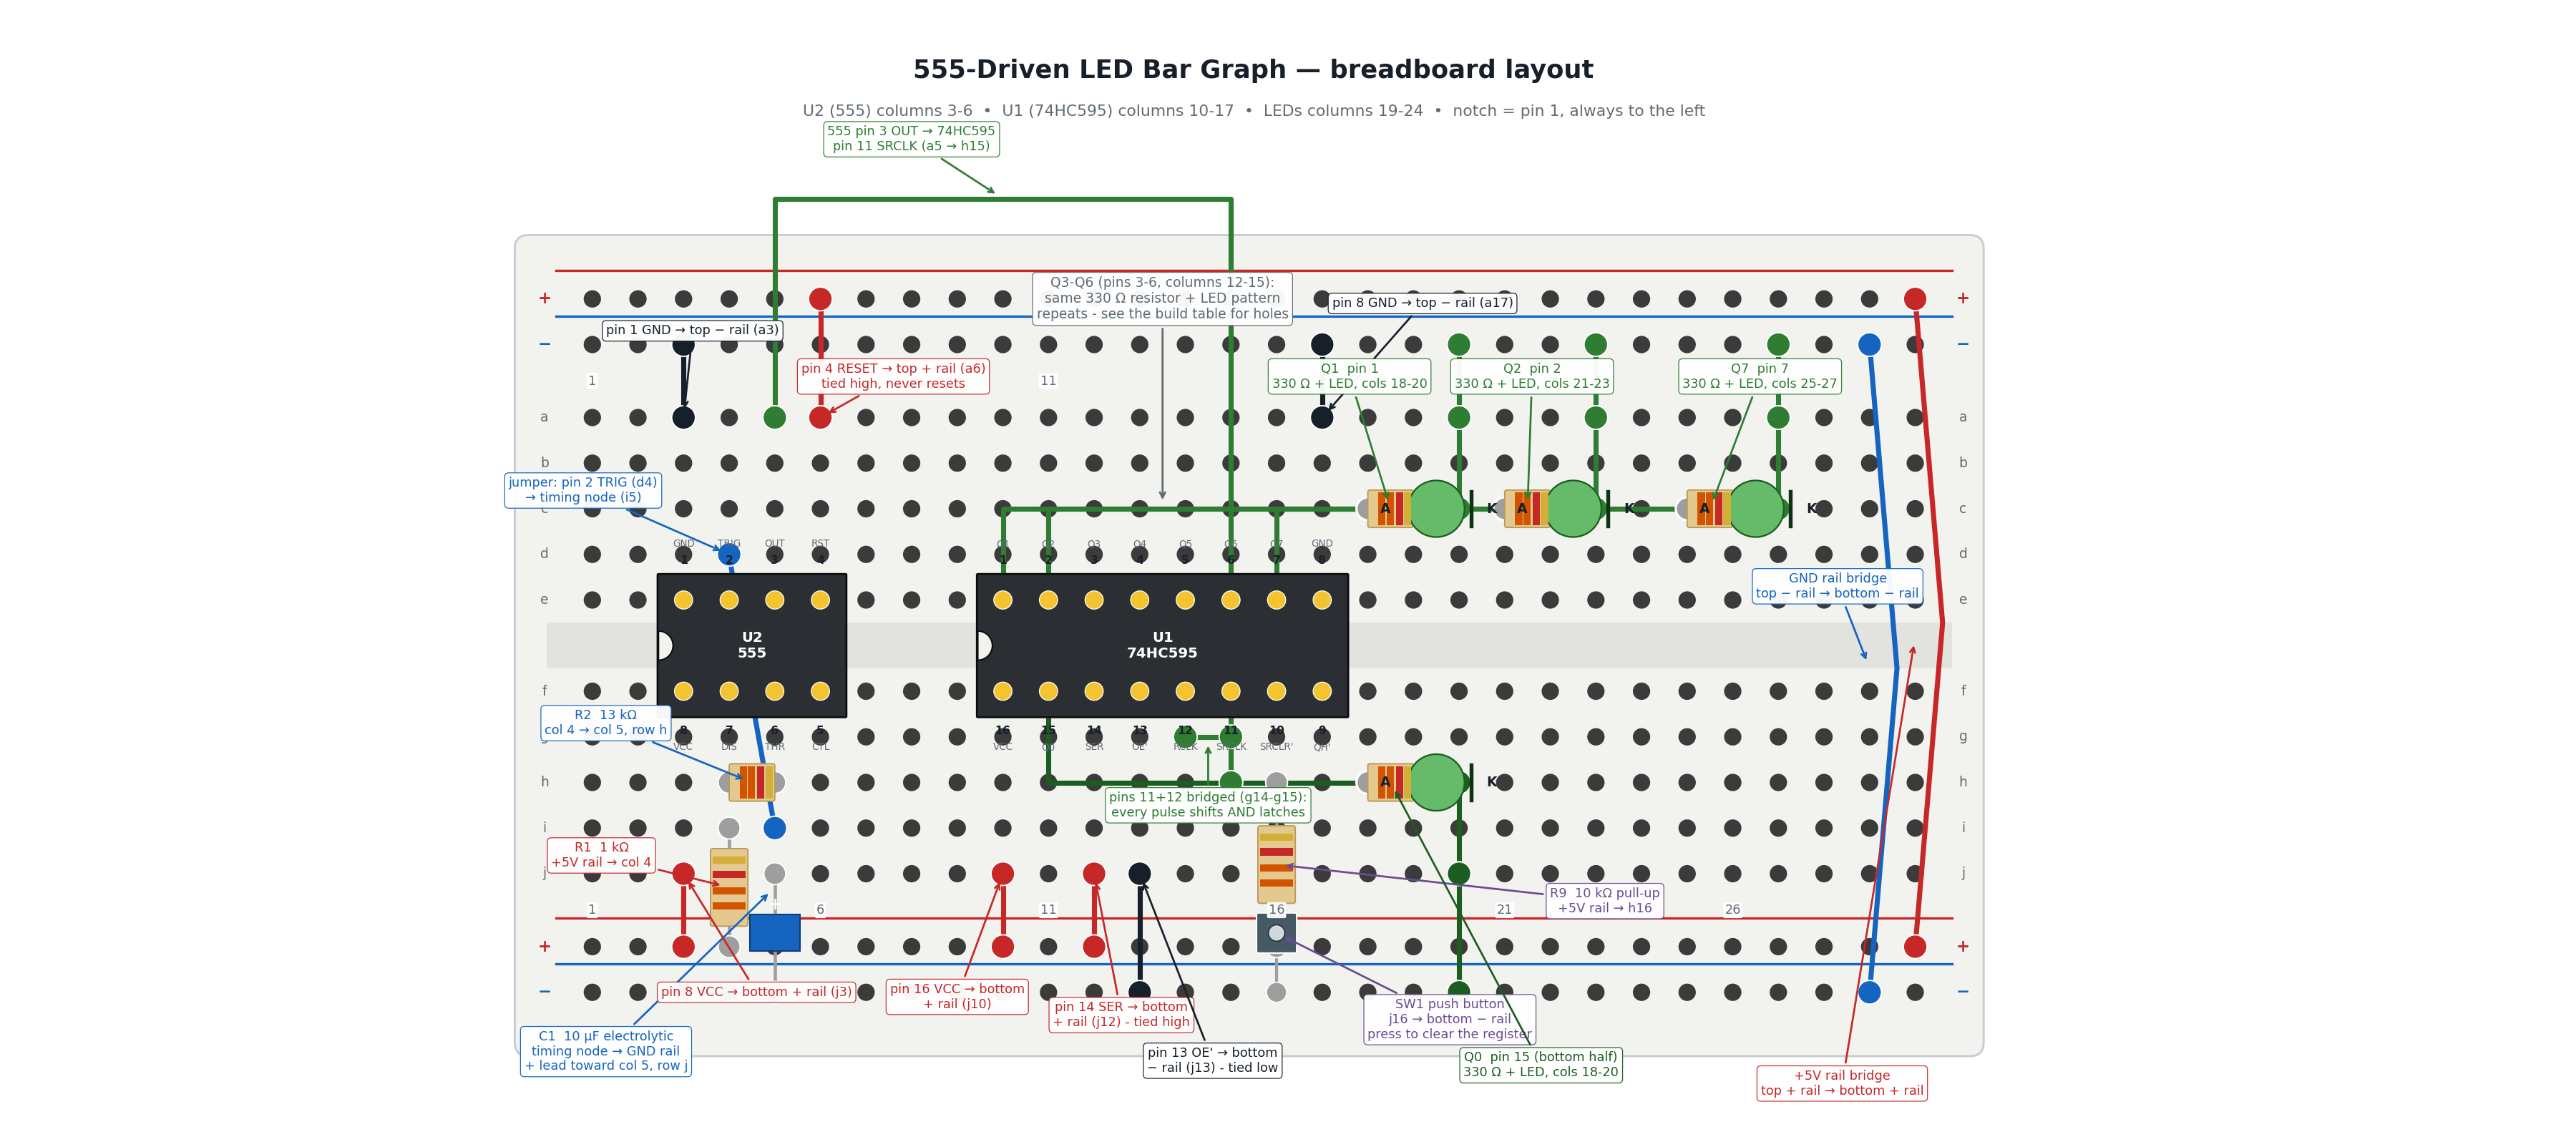

Reproduce this figure in Python.
#!/usr/bin/env python3
"""Render the breadboard layout for the "555-Driven LED Bar Graph" lab.

The hole positions drawn here are the same ones the lab's build steps name,
so a student can hold the picture beside the page and match them one for
one. Both DIP chips straddle the centre channel (columns 3-6 for the 555,
columns 10-17 for the 74HC595), notch to the left, exactly as Chapter 15
teaches. This is the widest, most parts-heavy board in the book, so it uses
every column of the standard 30-column half-size board and both the top and
bottom power rails - the 555's VCC/RESET/timing network and both chips'
control pins are easiest to reach from whichever rail is physically closer.

Layout (column : contents):
    1        GND rail bridge (top rail <-> bottom rail)
    2        +5V rail bridge (top rail <-> bottom rail)
    3-6      555 timer, straddling the centre channel, notch left
    10-17    74HC595 shift register, straddling the centre channel, notch left
    16       also carries R9 (10k pull-up) and SW1 (reset button) below SRCLR'
    19-20    Q0 (bottom half) and Q1 (top half) LED + resistor branches
    21-22    Q2 LED + resistor branch
    23-24    Q7 LED + resistor branch
    12-15    Q3-Q6 - same pattern, not drawn individually (see build table)

Only 4 of the 8 LED branches (Q0, Q1, Q2, Q7) are drawn in full so the board
stays readable; a labeled bracket stands in for Q3-Q6, whose holes are still
named in the lab's build table.

Usage:
    python3 breadboard-layout.py breadboard-layout.png
"""

import argparse
from pathlib import Path

import matplotlib

matplotlib.use("Agg")

import matplotlib.pyplot as plt
from matplotlib.patches import Circle, FancyBboxPatch, Rectangle, Wedge

COLS = 30
ROWS_TOP = ["a", "b", "c", "d", "e"]
ROWS_BOT = ["f", "g", "h", "i", "j"]

PITCH = 1.0
Y = {}
for i, r in enumerate(ROWS_TOP):
    Y[r] = 9.0 - i * PITCH
for i, r in enumerate(ROWS_BOT):
    Y[r] = 3.0 - i * PITCH
Y_PLUS_TOP, Y_MINUS_TOP = 11.6, 10.6
Y_PLUS_BOT, Y_MINUS_BOT = -2.6, -3.6

INK = "#17202a"
BOARD = "#f2f2ef"
HOLE = "#3b3b3b"
RED = "#c62828"
BLUE = "#1565c0"
GREEN = "#2e7d32"
GRAY = "#5f6b73"
TAN = "#e3c98f"
PURPLE = "#6a4c93"
CHIP_BODY = "#2b2f33"


def col_x(c):
    return c * PITCH


def draw_board(ax):
    ax.add_patch(FancyBboxPatch(
        (col_x(1) - 1.4, Y_MINUS_BOT - 1.1), COLS * PITCH + 1.6, (Y_PLUS_TOP + 1.1) - (Y_MINUS_BOT - 1.1),
        boxstyle="round,pad=0.3", facecolor=BOARD, edgecolor="#c8cdd1", linewidth=1.4))

    # Centre channel - the gap the two chips straddle. It must sit strictly
    # between rows e and f so neither row looks connected across it.
    ax.add_patch(Rectangle((col_x(1) - 1.0, Y["f"] + 0.5), COLS * PITCH + 0.8,
                           Y["e"] - Y["f"] - 1.0, facecolor="#e2e2de", edgecolor="none"))

    for rail_y, colour, sign in ((Y_PLUS_TOP, RED, "+"), (Y_MINUS_TOP, BLUE, "−"),
                                 (Y_PLUS_BOT, RED, "+"), (Y_MINUS_BOT, BLUE, "−")):
        ax.plot([col_x(1) - 0.8, col_x(COLS) + 0.8], [rail_y + 0.62] * 2,
                color=colour, linewidth=1.6, zorder=1)
        for c in range(1, COLS + 1):
            ax.add_patch(Circle((col_x(c), rail_y), 0.19, facecolor=HOLE, edgecolor="none"))
        for x in (col_x(1) - 1.05, col_x(COLS) + 1.05):
            ax.text(x, rail_y, sign, color=colour, fontsize=11, ha="center", va="center",
                    fontweight="bold")

    for row in ROWS_TOP + ROWS_BOT:
        for c in range(1, COLS + 1):
            ax.add_patch(Circle((col_x(c), Y[row]), 0.19, facecolor=HOLE, edgecolor="none"))
        for x in (col_x(1) - 1.05, col_x(COLS) + 1.05):
            ax.text(x, Y[row], row, color=GRAY, fontsize=9, ha="center", va="center")

    halo = dict(boxstyle="round,pad=0.12", facecolor="white", edgecolor="none", alpha=0.95)
    for c in range(1, COLS + 1, 5):
        for y in (Y["a"] + 0.8, Y["j"] - 0.8):
            ax.text(col_x(c), y, str(c), color=GRAY, fontsize=8.5, ha="center",
                    va="center", bbox=halo, zorder=11)


def jumper(ax, xy1, xy2, colour, waypoints=None, lw=3.4):
    """A jumper wire. `waypoints` gives extra elbow points between the ends,
    used for long runs that must visibly clear other holes and components
    instead of cutting straight across them."""
    pts = [xy1] + (waypoints or []) + [xy2]
    xs = [p[0] for p in pts]
    ys = [p[1] for p in pts]
    ax.plot(xs, ys, color=colour, linewidth=lw, solid_capstyle="round",
            solid_joinstyle="round", zorder=4)
    for p in (xy1, xy2):
        ax.add_patch(Circle(p, 0.26, facecolor=colour, edgecolor="white",
                            linewidth=0.9, zorder=5))


def resistor(ax, xy1, xy2, band_colours=("#d35400", "#d35400", "#c62828", "#d4af37")):
    """A resistor body, oriented horizontally or vertically. `band_colours`
    defaults to orange-orange-red-gold (330 ohm); pass 4 colours to override."""
    horizontal = abs(xy2[0] - xy1[0]) >= abs(xy2[1] - xy1[1])
    ax.plot([xy1[0], xy2[0]], [xy1[1], xy2[1]], color="#9e9e9e", linewidth=2.2, zorder=4)
    for p in (xy1, xy2):
        ax.add_patch(Circle(p, 0.24, facecolor="#9e9e9e", edgecolor="white",
                            linewidth=0.9, zorder=5))
    cx = (xy1[0] + xy2[0]) / 2
    cy = (xy1[1] + xy2[1]) / 2
    length = max(abs(xy2[0] - xy1[0]), abs(xy2[1] - xy1[1]))
    half = max(0.45, min(0.8, length / 2 - 0.15))
    if horizontal:
        box_xy, box_w, box_h = (cx - half, cy - 0.36), half * 2, 0.72
    else:
        box_xy, box_w, box_h = (cx - 0.36, cy - half), 0.72, half * 2
    ax.add_patch(FancyBboxPatch(box_xy, box_w, box_h,
                                boxstyle="round,pad=0.05", facecolor=TAN,
                                edgecolor="#b99b58", linewidth=0.9, zorder=6))
    offsets = (-half * 0.6, -half * 0.2, half * 0.25, half * 0.65)
    for off, colour in zip(offsets, band_colours):
        if horizontal:
            ax.add_patch(Rectangle((cx + off, cy - 0.36), 0.16, 0.72,
                                   facecolor=colour, edgecolor="none", zorder=7))
        else:
            ax.add_patch(Rectangle((cx - 0.36, cy + off), 0.72, 0.16,
                                   facecolor=colour, edgecolor="none", zorder=7))


def capacitor(ax, xy1, xy2, polarized=True):
    """A small electrolytic capacitor body, oriented horizontally or vertically."""
    horizontal = abs(xy2[0] - xy1[0]) >= abs(xy2[1] - xy1[1])
    ax.plot([xy1[0], xy2[0]], [xy1[1], xy2[1]], color="#9e9e9e", linewidth=2.2, zorder=4)
    for p in (xy1, xy2):
        ax.add_patch(Circle(p, 0.24, facecolor="#9e9e9e", edgecolor="white",
                            linewidth=0.9, zorder=5))
    cx = (xy1[0] + xy2[0]) / 2
    cy = (xy1[1] + xy2[1]) / 2
    if horizontal:
        ax.add_patch(Rectangle((cx - 0.4, cy - 0.55), 0.8, 1.1, facecolor="#1565c0",
                               edgecolor="#0d3c78", linewidth=1.0, zorder=6))
        if polarized:
            plus_xy = (cx - 0.62, cy)
        else:
            plus_xy = None
    else:
        ax.add_patch(Rectangle((cx - 0.55, cy - 0.4), 1.1, 0.8, facecolor="#1565c0",
                               edgecolor="#0d3c78", linewidth=1.0, zorder=6))
        if polarized:
            plus_xy = (cx, cy + 0.62)
        else:
            plus_xy = None
    if plus_xy:
        ax.text(*plus_xy, "+", color="white", fontsize=11, ha="center", va="center",
                fontweight="bold", zorder=7)


def led(ax, anode_xy, cathode_xy):
    """Top-down 5 mm LED: body over its two holes, flat edge on the K side."""
    cx = (anode_xy[0] + cathode_xy[0]) / 2
    cy = anode_xy[1]
    for p in (anode_xy, cathode_xy):
        ax.add_patch(Circle(p, 0.24, facecolor="#9e9e9e", edgecolor="white",
                            linewidth=0.9, zorder=5))
    ax.add_patch(Circle((cx, cy), 0.62, facecolor="#66bb6a", edgecolor="#1b5e20",
                        linewidth=1.1, zorder=6))
    ax.plot([cathode_xy[0] + 0.26, cathode_xy[0] + 0.26], [cy - 0.38, cy + 0.38],
            color="#0d3311", linewidth=2.6, zorder=7)
    ax.text(anode_xy[0] - 0.62, cy, "A", color=INK, fontsize=9, ha="center",
            va="center", fontweight="bold", zorder=8)
    ax.text(cathode_xy[0] + 0.72, cy, "K", color=INK, fontsize=9, ha="center",
            va="center", fontweight="bold", zorder=8)


def pushbutton(ax, xy1, xy2):
    """A momentary push button drawn as a small square straddling its 2 legs."""
    cx = (xy1[0] + xy2[0]) / 2
    cy = (xy1[1] + xy2[1]) / 2
    for p in (xy1, xy2):
        ax.add_patch(Circle(p, 0.22, facecolor="#9e9e9e", edgecolor="white",
                            linewidth=0.8, zorder=5))
    ax.plot([xy1[0], xy2[0]], [xy1[1], xy2[1]], color="#9e9e9e", linewidth=2.0, zorder=4)
    ax.add_patch(FancyBboxPatch((cx - 0.4, cy - 0.4), 0.8, 0.8,
                                boxstyle="round,pad=0.04", facecolor="#455a64",
                                edgecolor="white", linewidth=1.0, zorder=6))
    ax.add_patch(Circle((cx, cy), 0.18, facecolor="#cfd8dc", edgecolor="#263238",
                        linewidth=0.8, zorder=7))


def ic_dip(ax, col_start, n, top_labels, bottom_labels, ref, part_name):
    """Draw an n-pin-per-side DIP chip straddling the centre channel.

    top_labels[i] / bottom_labels[i] are (pin_number, name) for column
    col_start + i, matching this book's counter-clockwise-from-the-notch
    pin numbering (Chapter 14/15).
    """
    col_end = col_start + n - 1
    x0, x1 = col_x(col_start) - 0.55, col_x(col_end) + 0.55
    y0, y1 = Y["f"] - 0.55, Y["e"] + 0.55
    ax.add_patch(FancyBboxPatch((x0, y0), x1 - x0, y1 - y0,
                                boxstyle="round,pad=0.02", facecolor=CHIP_BODY,
                                edgecolor="#0a0c0d", linewidth=1.3, zorder=8))
    # Notch: a semicircle bite out of the left edge, marking pin 1.
    ax.add_patch(Wedge((x0, (y0 + y1) / 2), 0.32, -90, 90, facecolor=BOARD,
                       edgecolor="#0a0c0d", linewidth=1.0, zorder=9))
    ax.text((x0 + x1) / 2, (y0 + y1) / 2, f"{ref}\n{part_name}", color="white",
            fontsize=9.5, ha="center", va="center", fontweight="bold", zorder=10)

    for i in range(n):
        c = col_start + i
        pin_no, name = top_labels[i]
        ax.add_patch(Circle((col_x(c), Y["e"]), 0.2, facecolor="#f4c430", edgecolor="white",
                            linewidth=0.6, zorder=9))
        ax.text(col_x(c), y1 + 0.32, f"{pin_no}", color=INK, fontsize=7.5,
                ha="center", va="center", fontweight="bold", zorder=10)
        ax.text(col_x(c), y1 + 0.68, name, color=GRAY, fontsize=6.5,
                ha="center", va="center", zorder=10)

        pin_no_b, name_b = bottom_labels[i]
        ax.add_patch(Circle((col_x(c), Y["f"]), 0.2, facecolor="#f4c430", edgecolor="white",
                            linewidth=0.6, zorder=9))
        ax.text(col_x(c), y0 - 0.32, f"{pin_no_b}", color=INK, fontsize=7.5,
                ha="center", va="center", fontweight="bold", zorder=10)
        ax.text(col_x(c), y0 - 0.68, name_b, color=GRAY, fontsize=6.5,
                ha="center", va="center", zorder=10)


def callout(ax, text, xy, xytext, colour, fontsize=9.5):
    ax.annotate(text, xy=xy, xytext=xytext, color=colour, fontsize=fontsize,
                ha="center", va="center", zorder=12,
                bbox=dict(boxstyle="round,pad=0.3", facecolor="white",
                          edgecolor=colour, linewidth=0.6, alpha=0.96),
                arrowprops=dict(arrowstyle="->", color=colour, linewidth=1.3,
                                shrinkA=2, shrinkB=6))


def led_branch(ax, pin_xy, carry_col, orientation, gnd_rail_y):
    """A resistor + LED branch from a chip pin (possibly many columns away)
    to a ground rail: a jumper wire carries the signal to `carry_col`, a
    short 330 ohm resistor bridges to the next column (the anode), the LED
    bridges to the column after that (the cathode), and a jumper drops the
    cathode to the ground rail.

    orientation: "top" uses rows a-e and the top rail; "bottom" uses rows
    f-j and the bottom rail.
    """
    row_res = "c" if orientation == "top" else "h"
    row_jump = "a" if orientation == "top" else "j"
    wire_colour = GREEN if orientation == "top" else "#1b5e20"
    y_res = Y[row_res]
    anode_col, cath_col = carry_col + 1, carry_col + 2

    carry_xy = (col_x(carry_col), y_res)
    jumper(ax, pin_xy, carry_xy, wire_colour, waypoints=[(pin_xy[0], y_res)])
    anode = (col_x(anode_col), y_res)
    resistor(ax, carry_xy, anode)
    cathode = (col_x(cath_col), y_res)
    led(ax, anode, cathode)
    jump_xy = (col_x(cath_col), Y[row_jump])
    jumper(ax, cathode, jump_xy, wire_colour)
    jumper(ax, jump_xy, (col_x(cath_col), gnd_rail_y), wire_colour)
    return carry_col, anode_col, cath_col


def build(output):
    fig, ax = plt.subplots(figsize=(24, 10.5))
    draw_board(ax)

    # ------------------------------------------------------------------
    # Rail bridges: without these the top and bottom rails are two
    # separate, unconnected power buses. Placed at the far right edge.
    # ------------------------------------------------------------------
    jumper(ax, (col_x(29), Y_MINUS_TOP), (col_x(29), Y_MINUS_BOT), BLUE,
           waypoints=[(col_x(29.6), (Y_MINUS_TOP + Y_MINUS_BOT) / 2)])
    jumper(ax, (col_x(30), Y_PLUS_TOP), (col_x(30), Y_PLUS_BOT), RED,
           waypoints=[(col_x(30.6), (Y_PLUS_TOP + Y_PLUS_BOT) / 2)])
    callout(ax, "GND rail bridge\ntop − rail → bottom − rail", (col_x(29), 3.5),
            (col_x(28.3), 5.3), BLUE, fontsize=8.5)
    callout(ax, "+5V rail bridge\ntop + rail → bottom + rail", (col_x(30), 4.2),
            (col_x(28.4), -5.6), RED, fontsize=8.5)

    # ------------------------------------------------------------------
    # 555 timer, columns 3-6, notch left.
    # ------------------------------------------------------------------
    ic_dip(
        ax, 3, 4,
        top_labels=[("1", "GND"), ("2", "TRIG"), ("3", "OUT"), ("4", "RST")],
        bottom_labels=[("8", "VCC"), ("7", "DIS"), ("6", "THR"), ("5", "CTL")],
        ref="U2", part_name="555",
    )

    # Pin 1 GND -> top GND rail.
    jumper(ax, (col_x(3), Y["a"]), (col_x(3), Y_MINUS_TOP), INK)
    # Pin 4 RESET -> top +5V rail (tied high, never resets).
    jumper(ax, (col_x(6), Y["a"]), (col_x(6), Y_PLUS_TOP), RED)
    # Pin 8 VCC -> bottom +5V rail.
    jumper(ax, (col_x(3), Y["j"]), (col_x(3), Y_PLUS_BOT), RED)

    # R1 (1k): bottom +5V rail -> pin 7 DISCHARGE's column (col 4).
    resistor(ax, (col_x(4), Y_PLUS_BOT), (col_x(4), Y["i"]))
    # R2 (13k): DISCHARGE's column (col4, row h) -> THRESHOLD's column (col5, row h).
    resistor(ax, (col_x(4), Y["h"]), (col_x(5), Y["h"]))
    # Jumper: pin 2 TRIGGER (col4, top half) -> timing node (col5, bottom half).
    jumper(ax, (col_x(4), Y["d"]), (col_x(5), Y["i"]), BLUE,
           waypoints=[(col_x(4.5), Y["f"] - 0.2)])
    # C1 (10uF electrolytic): timing node (col5, row j) -> bottom GND rail.
    capacitor(ax, (col_x(5), Y["j"]), (col_x(5), Y_MINUS_BOT))

    callout(ax, "R1  1 kΩ\n+5V rail → col 4", (col_x(4), (Y_PLUS_BOT + Y["i"]) / 2),
            (col_x(1.2), -0.6), RED, fontsize=8.5)
    callout(ax, "R2  13 kΩ\ncol 4 → col 5, row h", (col_x(4.5), Y["h"]),
            (col_x(1.3), Y["h"] + 1.3), BLUE, fontsize=8.5)
    callout(ax, "jumper: pin 2 TRIG (d4)\n→ timing node (i5)", (col_x(4), Y["d"]),
            (col_x(0.8), Y["c"] + 0.4), BLUE, fontsize=8.5)
    callout(ax, "C1  10 µF electrolytic\ntiming node → GND rail\n+ lead toward col 5, row j", (col_x(5), Y["j"] - 0.3),
            (col_x(1.3), Y_MINUS_BOT - 1.3), BLUE, fontsize=8.5)
    callout(ax, "pin 1 GND → top − rail (a3)", (col_x(3), Y["a"]),
            (col_x(3.2), Y["a"] + 1.9), INK, fontsize=8.5)
    callout(ax, "pin 4 RESET → top + rail (a6)\ntied high, never resets", (col_x(6), Y["a"]),
            (col_x(7.6), Y["b"] + 1.9), RED, fontsize=8.5)
    callout(ax, "pin 8 VCC → bottom + rail (j3)", (col_x(3), Y["j"]),
            (col_x(4.6), Y_PLUS_BOT - 1.0), RED, fontsize=8.5)

    # ------------------------------------------------------------------
    # 74HC595, columns 10-17, notch left.
    # ------------------------------------------------------------------
    ic_dip(
        ax, 10, 8,
        top_labels=[("1", "Q1"), ("2", "Q2"), ("3", "Q3"), ("4", "Q4"),
                    ("5", "Q5"), ("6", "Q6"), ("7", "Q7"), ("8", "GND")],
        bottom_labels=[("16", "VCC"), ("15", "Q0"), ("14", "SER"), ("13", "OE'"),
                       ("12", "RCLK"), ("11", "SRCLK"), ("10", "SRCLR'"), ("9", "QH'")],
        ref="U1", part_name="74HC595",
    )

    # Pin 8 GND -> top GND rail.
    jumper(ax, (col_x(17), Y["a"]), (col_x(17), Y_MINUS_TOP), INK)
    # Pin 16 VCC -> bottom +5V rail.
    jumper(ax, (col_x(10), Y["j"]), (col_x(10), Y_PLUS_BOT), RED)
    # Pin 14 SER -> bottom +5V rail (tied high, a 1 is always waiting).
    jumper(ax, (col_x(12), Y["j"]), (col_x(12), Y_PLUS_BOT), RED)
    # Pin 13 OE' -> bottom GND rail (outputs always enabled).
    jumper(ax, (col_x(13), Y["j"]), (col_x(13), Y_MINUS_BOT), INK)
    # Pin 12 RCLK <-> pin 11 SRCLK: short bridge, same row.
    jumper(ax, (col_x(14), Y["g"]), (col_x(15), Y["g"]), GREEN)

    # Pin 10 SRCLR': R9 pull-up to bottom +5V rail, SW1 to bottom GND rail.
    resistor(ax, (col_x(16), Y_PLUS_BOT), (col_x(16), Y["h"]))
    pushbutton(ax, (col_x(16), Y["j"]), (col_x(16), Y_MINUS_BOT))

    # Pin 3 OUTPUT (555) -> pin 11 SRCLK (74HC595): routed above the top
    # rail so the long run never looks like it plugs into the columns it
    # passes over.
    fly_y = Y_PLUS_TOP + 2.2
    jumper(ax, (col_x(5), Y["a"]), (col_x(15), Y["h"]), GREEN,
           waypoints=[(col_x(5), fly_y), (col_x(15), fly_y)])

    callout(ax, "pin 8 GND → top − rail (a17)", (col_x(17), Y["a"]),
            (col_x(19.2), 11.5), INK, fontsize=8.5)
    callout(ax, "pin 16 VCC → bottom\n+ rail (j10)", (col_x(10), Y["j"]),
            (col_x(9.0), Y_PLUS_BOT - 1.1), RED, fontsize=8.5)
    callout(ax, "pin 14 SER → bottom\n+ rail (j12) - tied high", (col_x(12), Y["j"]),
            (col_x(12.6), Y_PLUS_BOT - 1.5), RED, fontsize=8.5)
    callout(ax, "pin 13 OE' → bottom\n− rail (j13) - tied low", (col_x(13), Y["j"]),
            (col_x(14.6), Y_MINUS_BOT - 1.5), INK, fontsize=8.5)
    callout(ax, "pins 11+12 bridged (g14-g15):\nevery pulse shifts AND latches", (col_x(14.5), Y["g"]),
            (col_x(14.5), Y["g"] - 1.5), GREEN, fontsize=8.5)
    callout(ax, "R9  10 kΩ pull-up\n+5V rail → h16", (col_x(16), (Y_PLUS_BOT + Y["h"]) / 2),
            (col_x(23.2), -1.6), PURPLE, fontsize=8.5)
    callout(ax, "SW1 push button\nj16 → bottom − rail\npress to clear the register", (col_x(16), (Y["j"] + Y_MINUS_BOT) / 2),
            (col_x(19.8), Y_MINUS_BOT - 0.6), PURPLE, fontsize=8.5)
    callout(ax, "555 pin 3 OUT → 74HC595\npin 11 SRCLK (a5 → h15)", (col_x(10), fly_y),
            (col_x(8.0), fly_y + 1.3), GREEN, fontsize=8.5)

    # Q3-Q6 grouped note - same pattern, not drawn, to keep the board readable.
    callout(
        ax,
        "Q3-Q6 (pins 3-6, columns 12-15):\nsame 330 Ω resistor + LED pattern\nrepeats - see the build table for holes",
        (col_x(13.5), Y["c"]), (col_x(13.5), Y["a"] + 2.6), GRAY, fontsize=9,
    )

    # ------------------------------------------------------------------
    # LED branches - Q0, Q1, Q2 (full detail) and Q7 (bookend). Each carries
    # its pin out to a dedicated 3-column lane (wire, resistor, LED) instead
    # of stretching one long resistor across the whole board.
    # ------------------------------------------------------------------
    led_branch(ax, (col_x(11), Y["f"]), 18, "bottom", Y_MINUS_BOT)  # Q0, pin 15
    led_branch(ax, (col_x(10), Y["e"]), 18, "top", Y_MINUS_TOP)     # Q1, pin 1
    led_branch(ax, (col_x(11), Y["e"]), 21, "top", Y_MINUS_TOP)     # Q2, pin 2
    led_branch(ax, (col_x(16), Y["e"]), 25, "top", Y_MINUS_TOP)     # Q7, pin 7

    callout(ax, "Q0  pin 15 (bottom half)\n330 Ω + LED, cols 18-20", (col_x(18.5), Y["h"]),
            (col_x(21.8), -5.2), "#1b5e20", fontsize=8.5)
    callout(ax, "Q1  pin 1\n330 Ω + LED, cols 18-20", (col_x(18.5), Y["c"]),
            (col_x(17.6), 9.9), GREEN, fontsize=8.5)
    callout(ax, "Q2  pin 2\n330 Ω + LED, cols 21-23", (col_x(21.5), Y["c"]),
            (col_x(21.6), 9.9), GREEN, fontsize=8.5)
    callout(ax, "Q7  pin 7\n330 Ω + LED, cols 25-27", (col_x(25.5), Y["c"]),
            (col_x(26.6), 9.9), GREEN, fontsize=8.5)

    ax.text(col_x(15.5), Y_PLUS_TOP + 5.0,
            "555-Driven LED Bar Graph — breadboard layout",
            color=INK, fontsize=17, ha="center", va="center", fontweight="bold")
    ax.text(col_x(15.5), Y_PLUS_TOP + 4.1,
            "U2 (555) columns 3-6  •  U1 (74HC595) columns 10-17  •  LEDs columns 19-24  •  notch = pin 1, always to the left",
            color=GRAY, fontsize=10.5, ha="center", va="center")

    ax.set_xlim(col_x(1) - 3.0, col_x(COLS) + 4.5)
    ax.set_ylim(Y_MINUS_BOT - 2.6, Y_PLUS_TOP + 6.2)
    ax.set_aspect("equal")
    ax.axis("off")
    fig.tight_layout()
    fig.savefig(output, dpi=150, facecolor="white")
    print(f"wrote {output}")


if __name__ == "__main__":
    parser = argparse.ArgumentParser(description=__doc__)
    parser.add_argument("output", type=Path, help="output .png path")
    build(parser.parse_args().output)
